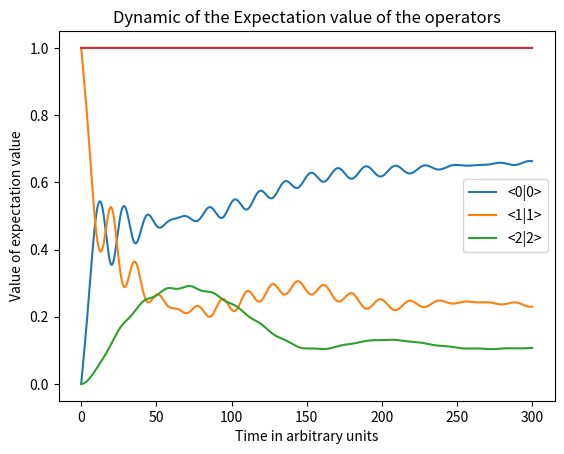

The matplotlib source for this figure:
import numpy as np
from scipy.integrate import solve_ivp
from matplotlib import pyplot as plt 
import time 

def time_trac(function):
    def wrapper(*args, **kwargs):
        start_time = time.perf_counter()  # Start der Zeitmessung
        result = function(*args, **kwargs)  # Funktion ausführen
        end_time = time.perf_counter()  # Ende der Zeitmessung
        elapsed_time = end_time - start_time  # Berechnung der verstrichenen Zeit
        print(f"Die Ausführungsdauer von '{function.__name__}' betrug: {elapsed_time:.4f} Sekunden ")
        return result
    return wrapper





# Parameter
kappa = 0.3
gamma = 0.05
Gamma = 0.05
Omega = 0.05
delta_1 = 0.2
delta_2 = 0.2
V = 0.2
eta=0.5
T=300 #Zeitdauer

#Anfangsbedingungen
# a0= 0.5+0j
# a_dagger_0=0.5+0j
# psi00 = 0.0 + 0j
# psi11 = 1 + 0j
# psi22 = 0.0 + 0j
# psi20 = 0.0 + 0j
# psi02 = 0.0 + 0j
# psi10 = 0.0 + 0j
# psi01 = 0.0 + 0j
# psi21=0.0+0j
# psi12=0.0+0j

a0= 0.0+0j
a_dagger_0=0.0+0j
psi00 = 0 + 0j
psi11 = 1 + 0j
psi22 = 0 + 0j
psi20 = 0.0 + 0j
psi02 = 0.0 + 0j
psi10 = 0.0 + 0j
psi01 = 0.0 + 0j
psi21=0.0+0j
psi12=0.0+0j




print(psi00+psi11+psi22)

def dydt(t, y):
    # Zerlegung der Zustandsvariablen
    a, a_dagger, ket00, ket01, ket10, ket11, ket22, ket21, ket12, ket20, ket02 = y

    #Differentialgleichungen für die Mittelwerte der Operatoren
    da_dt = -kappa/2 *a - 1j*( gamma * ket01-ket01-eta)
    #da_dagger_dt = -kappa/2 * a_dagger + 1j * gamma * ket10
    da_dagger_dt =np.conj(da_dt)
    
    dket00_dt = +Gamma * ket11 + 1j * gamma * (ket10 * a - ket01 * a_dagger)
    
    dket01_dt = -Gamma/2 * ket01 + 1j * (-delta_1 * ket01 + gamma * (ket11 * a - ket00 * a) - Omega/2 * ket02)
    #dket10_dt = -Gamma/2 * ket10 - 1j * (- (omega_1 - omega_c) * ket10 + gamma * (ket11_k * a_dagger - ket00 * a) - Omega/2 * ket20)
    dket10_dt =np.conj(dket01_dt)
    
    dket11_dt = -Gamma * ket11 + 1j * gamma * (ket01 * a_dagger - ket10 * a) + 1j * Omega/2 * (ket21 - ket12)
    dket22_dt = 1j * Omega / 2 * (ket12 - ket21)
    
    dket21_dt = -Gamma/2 * ket21 + 1j * (delta_2 * ket21 - delta_1 * ket21 - gamma * ket20 * a + Omega/2 * (ket11 - ket22) + 2*V * ket21*ket22)
    dket12_dt = np.conj(dket21_dt)
    
    dket02_dt= 1j*(-delta_2*ket02-Omega/2*ket01-2*V*ket02*ket22+gamma *ket12 *a)
    dket20_dt=np.conj(dket02_dt)
    
    # print("da_dt:", da_dt)
    # print("dadagger_dt:", da_dagger_dt)
    # print("dket01_dt:", dket01_dt)
    # print("dket10_dt:", dket10_dt)
    # print("dket02_dt:", dket02_dt)
    # print("dket20_dt:", dket20_dt)
    # print("dket21_dt:", dket21_dt)
    # print("dket12_dt:", dket12_dt)
    # print(t)
    if dket22_dt>0.1:
        print("stop")
        return 
    return [da_dt, da_dagger_dt, dket00_dt, dket01_dt, dket10_dt, dket11_dt, dket22_dt, dket21_dt, dket12_dt,dket20_dt,dket02_dt]


t_eval = np.linspace(0, T, 10000)  
y0 = [a0, a_dagger_0, psi00, psi01, psi10, psi11, psi22, psi21, psi12,psi20,psi02]  # Anfangsbedingungen, vereinfachte Anfangszustände für Nicht-Diagonalelemente

#@time_trac
def solver(y0):
    sol = solve_ivp(dydt, (0, T), y0, t_eval=t_eval, method='RK45', rtol=1e-12, atol=1e-15)
    return sol
sol=solver(y0)

#a
            #+abs(sol.y[0])+abs(sol.y[1])+abs(sol.y[3])+abs(sol.y[4])+abs(sol.y[7])+abs(sol.y[8])
            #-abs(sol.y[0])-abs(sol.y[1])-abs(sol.y[3])-abs(sol.y[4])-abs(sol.y[7])-abs(sol.y[8])
            # ,label='sum of 3 self ')


# plt.plot(sol.t, abs(sol.y[0]), label='a')
# plt.plot(sol.t, abs(sol.y[1]), label='a^dagger')

# #übergänge
# plt.plot(sol.t, abs(sol.y[3]), label='<0|1>')
# plt.plot(sol.t, abs(sol.y[4]), label='<1|0>')
# plt.plot(sol.t, abs(sol.y[7]), label='<2|1>')
# plt.plot(sol.t, abs(sol.y[8]), label='<1|2>')
# plt.plot(sol.t, abs(sol.y[9]), label='<2|0>')
# plt.plot(sol.t, abs(sol.y[10]), label='<0|2>')

#adjoint zustände 
plt.plot(sol.t, abs(sol.y[2]), label='<0|0>')
plt.plot(sol.t, abs(sol.y[5]), label='<1|1>')
plt.plot(sol.t, abs(sol.y[6]), label='<2|2>')



plt.plot(sol.t, abs(sol.y[2])+abs(sol.y[5])+abs(sol.y[6]))

plt.xlabel('Time in arbitrary units')
plt.ylabel('Value of expectation value')
plt.legend()
plt.title('Dynamic of the Expectation value of the operators')
plt.show()